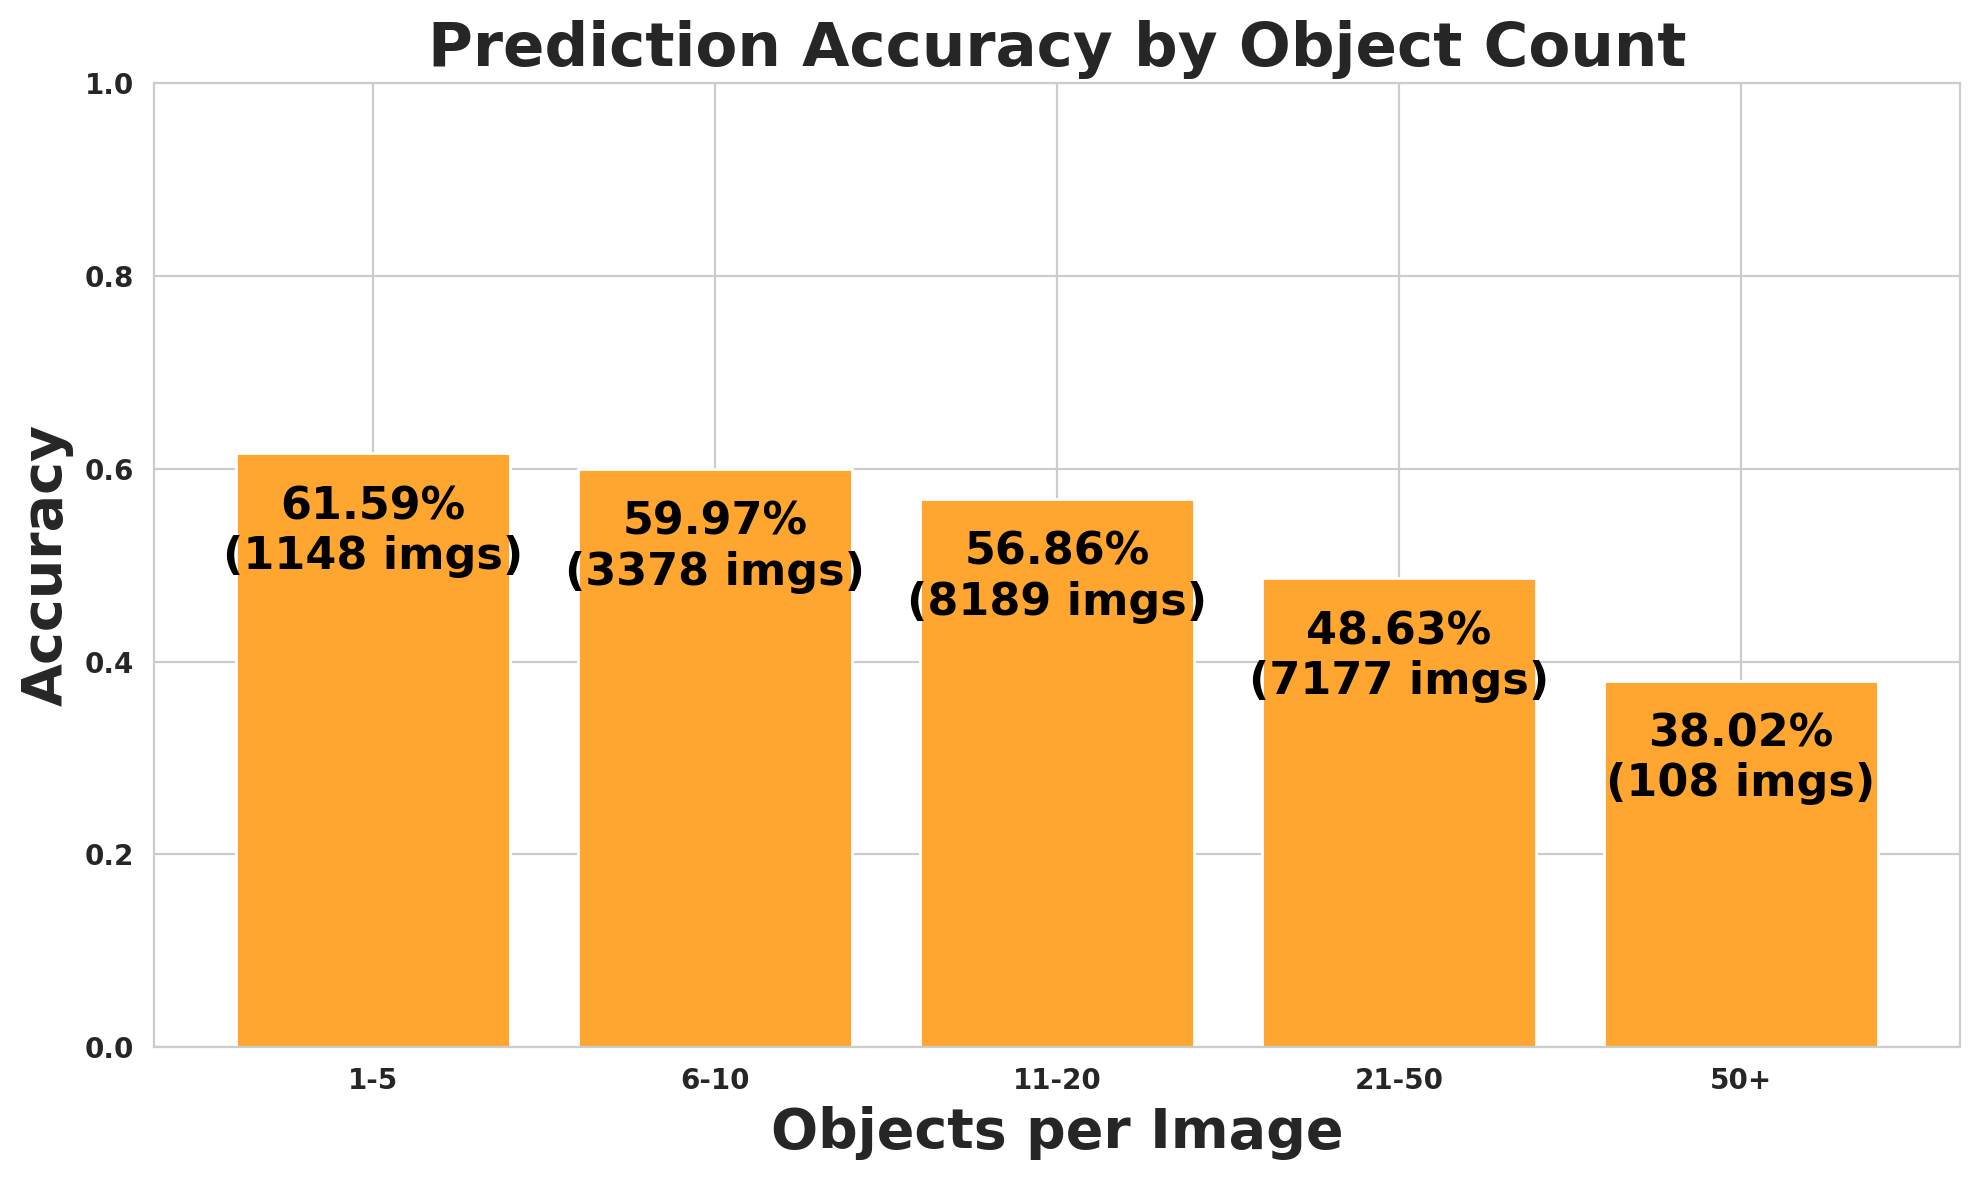

Values plotted in this chart, from the file beside it:
object_count_range, images, expected, matched, missed, accuracy
1-5, 1148, 5171, 3185, 1986, 0.6159
6-10, 3378, 27420, 16444, 10976, 0.5997
11-20, 8189, 127057, 72249, 54808, 0.5686
21-50, 7177, 201968, 98224, 103744, 0.4863
50+, 108, 6112, 2324, 3788, 0.3802
